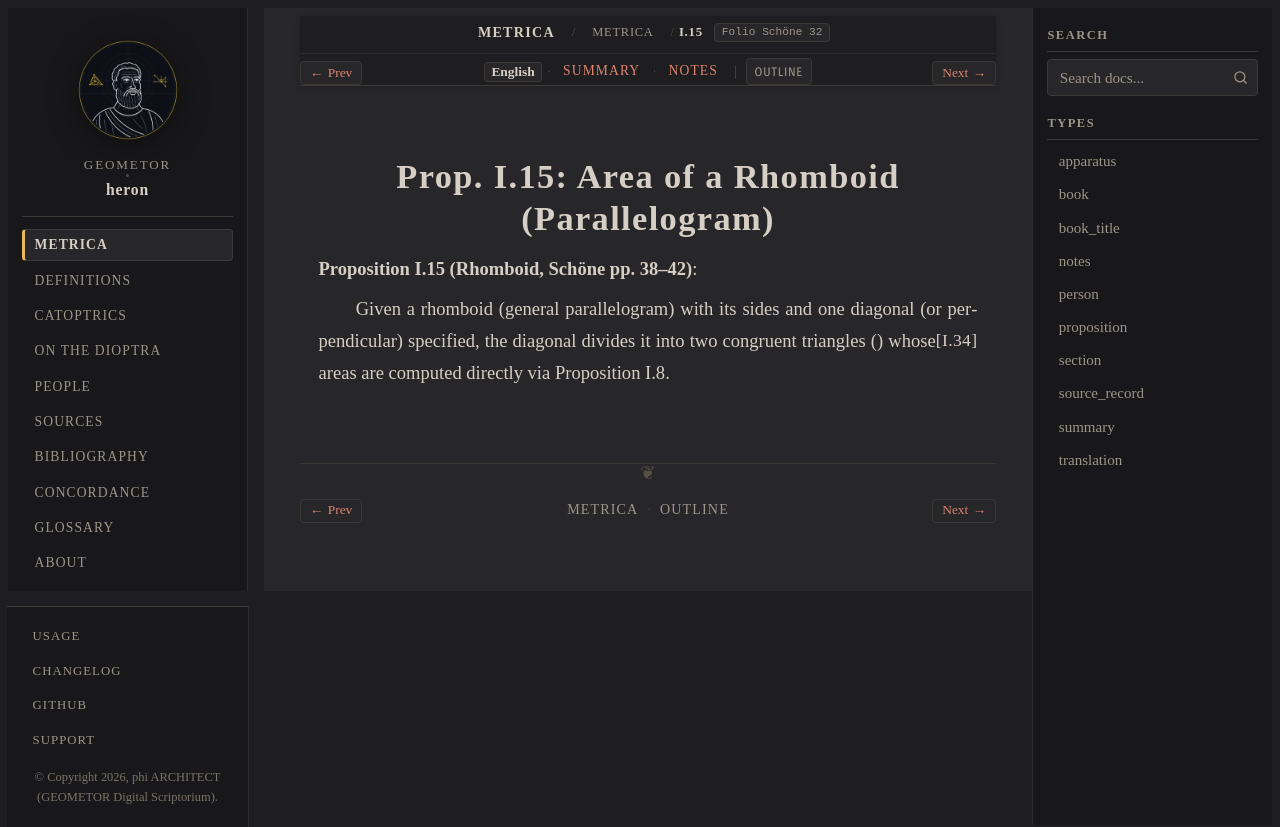

repository: geometor/heron · page: metrica/book_01/prop_15.html · generator: sphinx

:order: 16
:type: proposition
:canonical_id: I.15
:folio: Schöne 32
:tracks: English: prop_15 | Summary: summary | Notes: notes

.. _sec-metrica-i-15:

Prop. I.15: Area of a Rhomboid (Parallelogram)
==============================================

.. folio:: Schöne 32
   :page: 38

**Proposition I.15 (Rhomboid, Schöne pp. 38–42)**:

Given a rhomboid (general parallelogram) with its sides and one diagonal (or perpendicular) specified, the diagonal divides it into two congruent triangles (:just:`I.34`) whose areas are computed directly via Proposition I.8.
